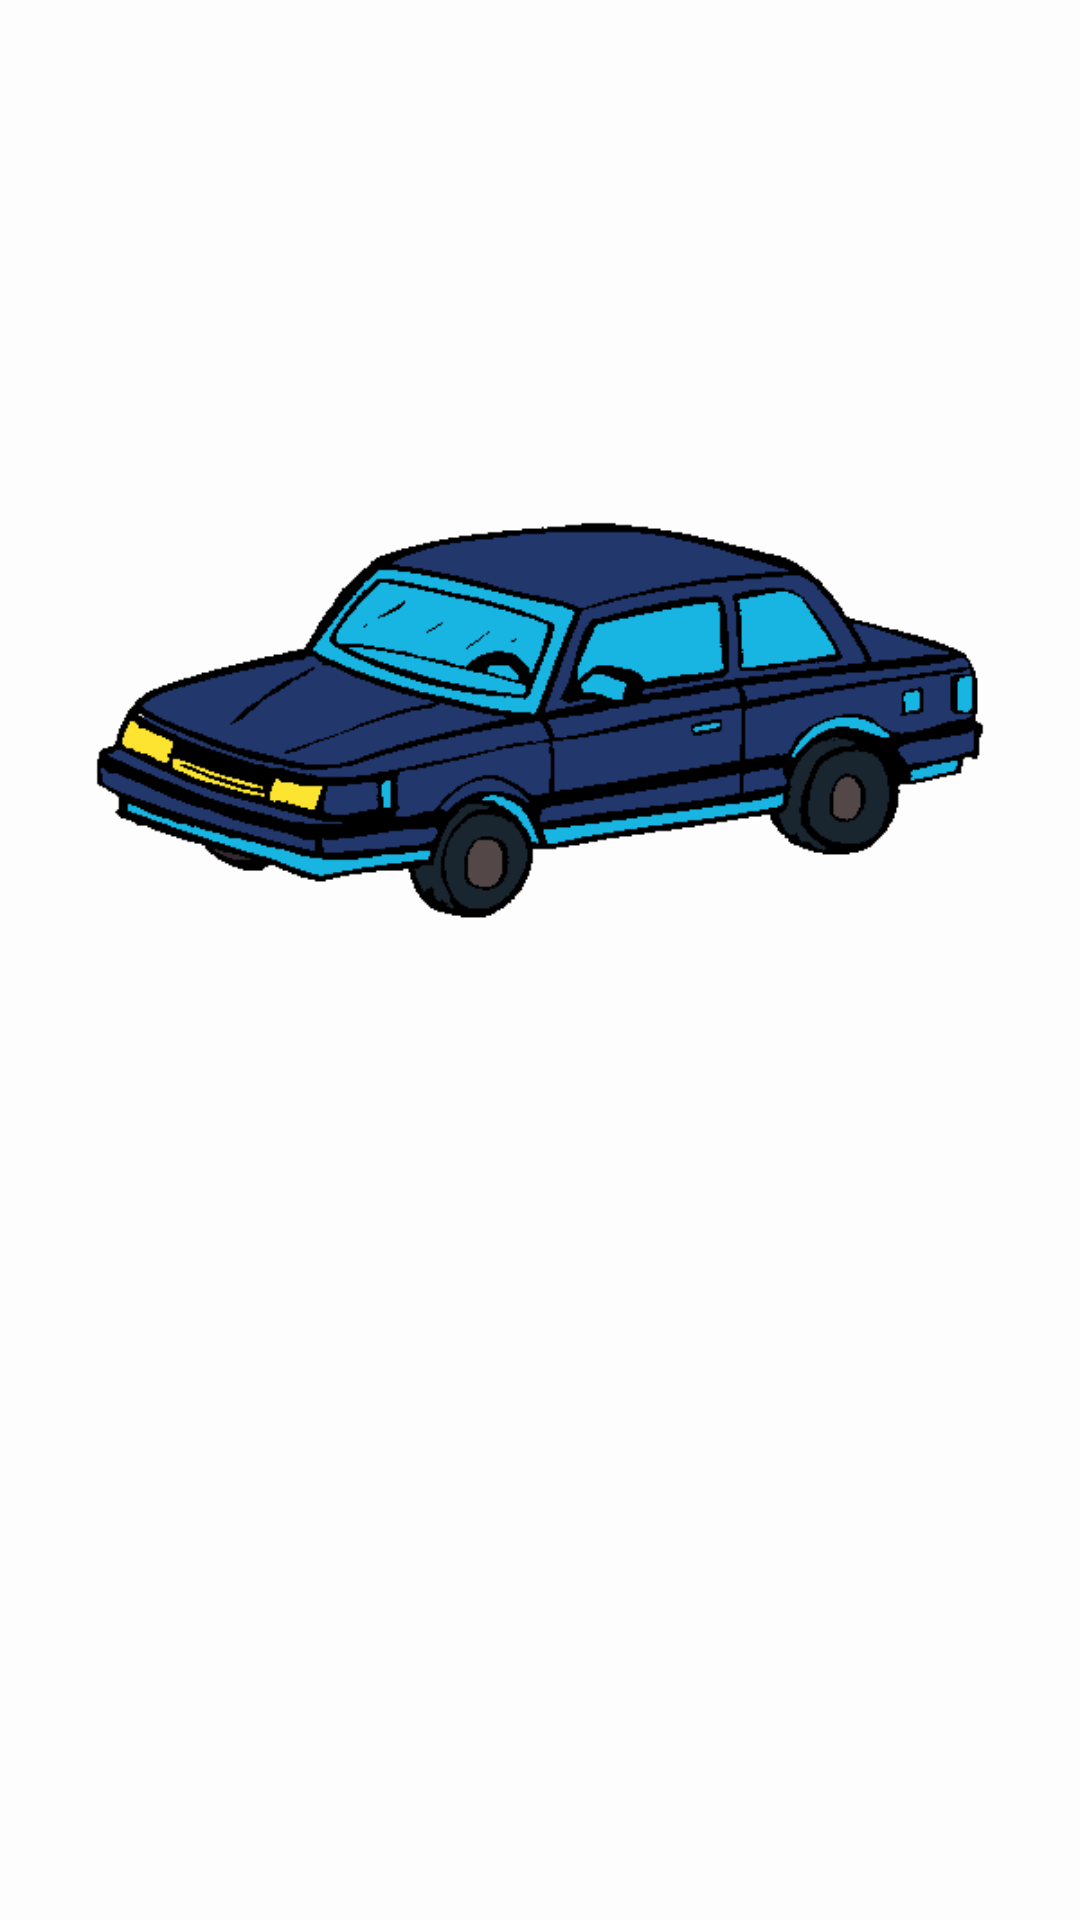

Layout XML and referenced resources for this Android screen:
<!-- AndroidManifest.xml: application theme Theme.PrecoFIPEApp -->
<!-- res/layout/activity_splash.xml -->
<?xml version="1.0" encoding="utf-8"?>
<LinearLayout
    xmlns:android="http://schemas.android.com/apk/res/android"
    android:layout_width="match_parent"
    android:layout_height="match_parent"
    android:orientation="vertical"
    android:background="@color/corAutomovel">

    <ImageView
        android:id="@+id/imageAutomovel"
        android:layout_width="wrap_content"
        android:layout_height="wrap_content"
        android:src="@drawable/automovel"/>

    <TextView
        android:id="@+id/textBemVindo"
        android:layout_width="match_parent"
        android:layout_height="wrap_content"
        android:textAlignment="center"
        android:textSize="24sp"
        android:textStyle="bold"
        android:visibility="gone"
        android:text="Bem-vindo ao Preço Fipe App"/>

</LinearLayout>
<!-- resources referenced by this layout -->
<resources>
  <color name="corAutomovel">#FDFDFD</color>
  <!-- drawable automovel: jpg bitmap (drawable, 16720 bytes) -->
  <style name="Theme.PrecoFIPEApp" parent="Theme.MaterialComponents.DayNight.DarkActionBar">
          
          <item name="colorPrimary">@color/purple_500</item>
          <item name="colorPrimaryVariant">@color/purple_700</item>
          <item name="colorOnPrimary">@color/white</item>
          
          <item name="colorSecondary">@color/teal_200</item>
          <item name="colorSecondaryVariant">@color/teal_700</item>
          <item name="colorOnSecondary">@color/black</item>
          
          <item name="android:statusBarColor" tools:targetApi="l">?attr/colorPrimaryVariant</item>
          
      </style>
  <color name="purple_500">#FF6200EE</color>
  <color name="purple_700">#FF3700B3</color>
  <color name="white">#FFFFFFFF</color>
  <color name="teal_200">#FF03DAC5</color>
  <color name="teal_700">#FF018786</color>
  <color name="black">#FF000000</color>
</resources>
